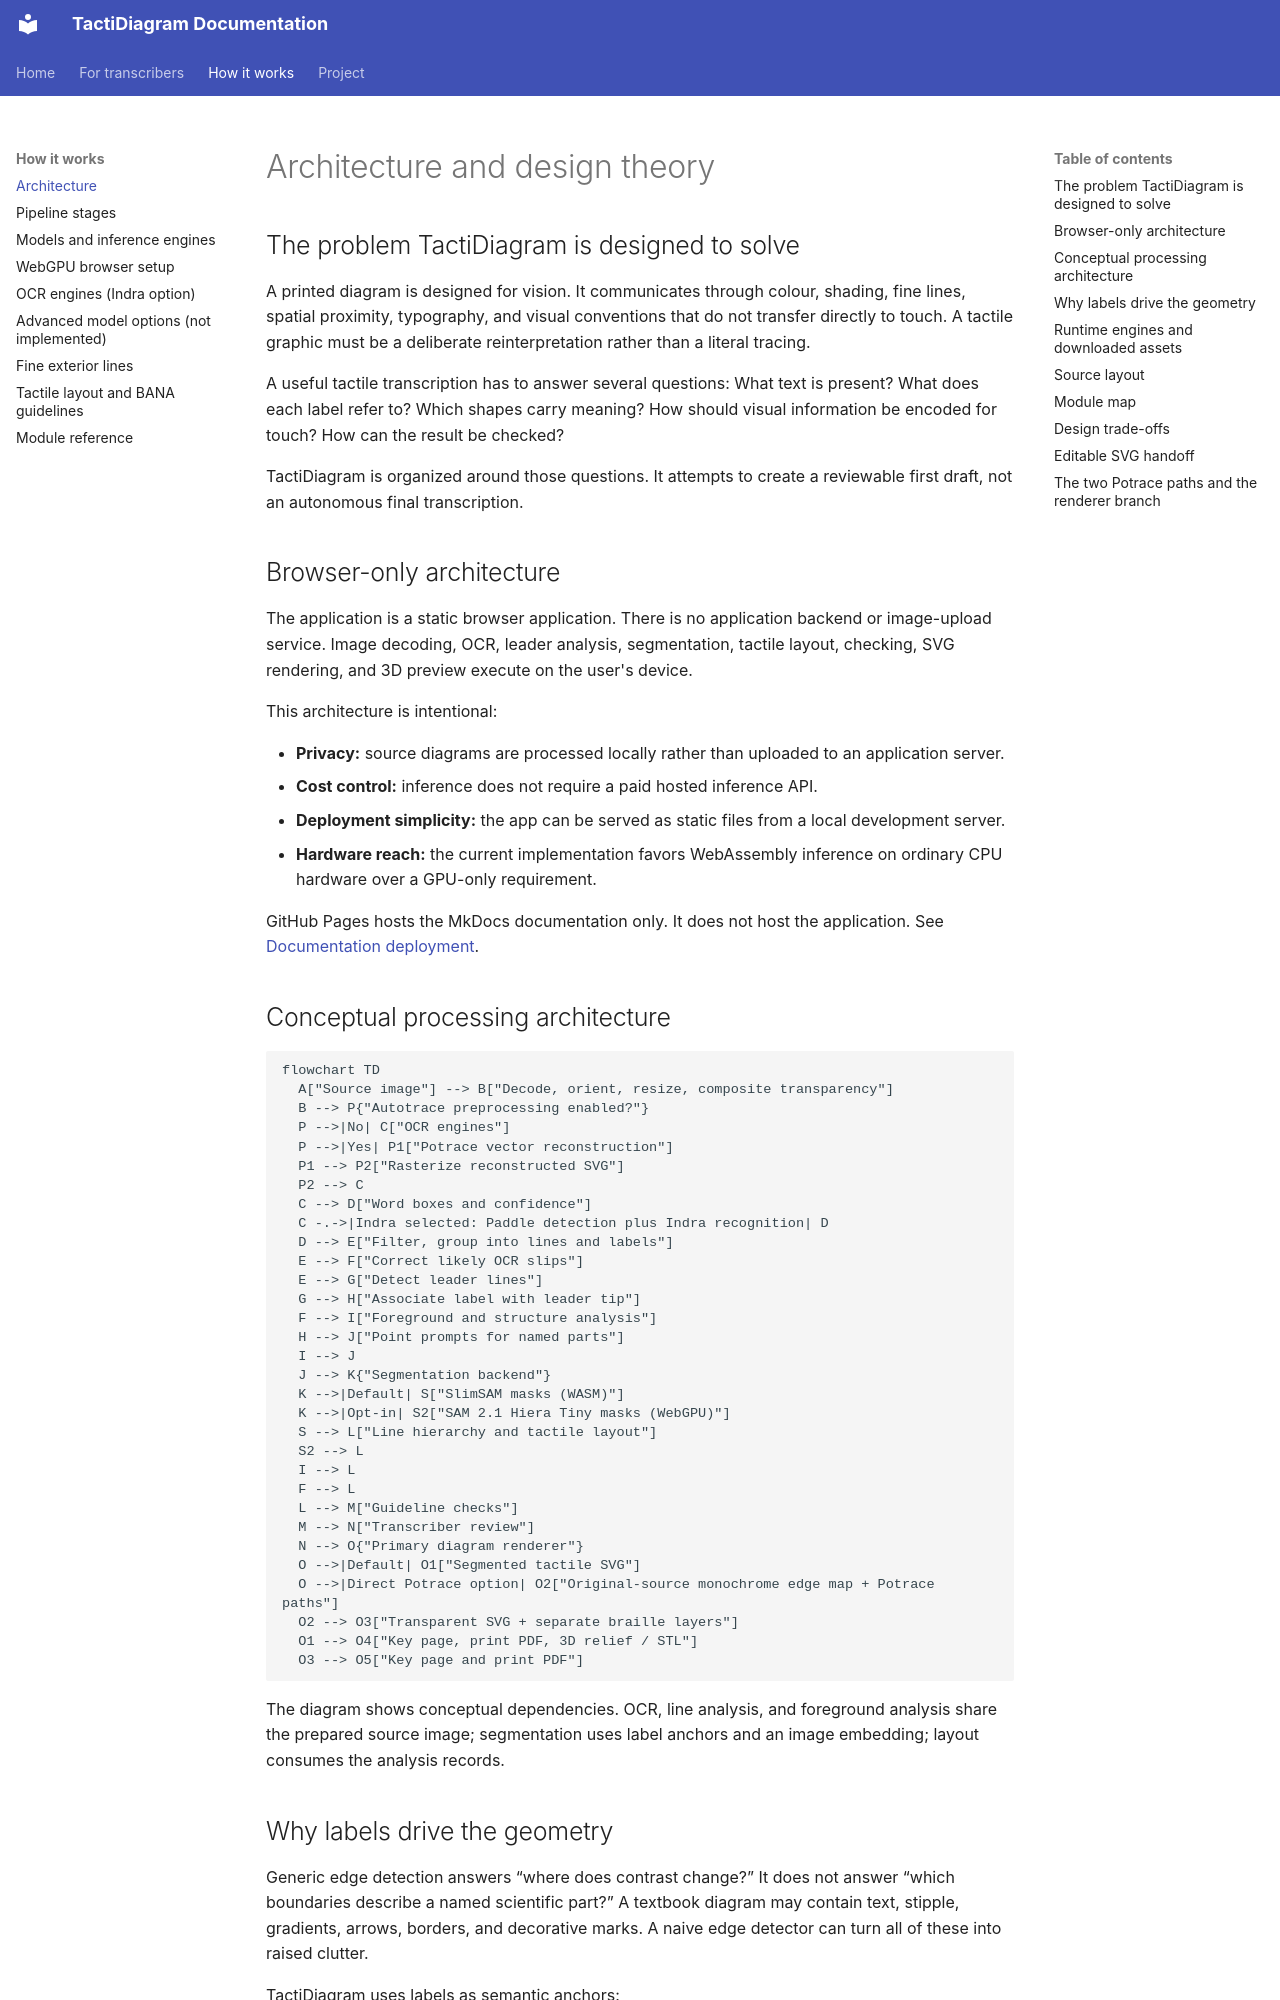

repository: mrhunsaker/TactiDiagram · page: architecture/index.html · generator: mkdocs

# Architecture and design theory

## The problem TactiDiagram is designed to solve

A printed diagram is designed for vision. It communicates through colour, shading, fine lines, spatial proximity, typography, and visual conventions that do not transfer directly to touch. A tactile graphic must be a deliberate reinterpretation rather than a literal tracing.

A useful tactile transcription has to answer several questions: What text is present? What does each label refer to? Which shapes carry meaning? How should visual information be encoded for touch? How can the result be checked?

TactiDiagram is organized around those questions. It attempts to create a reviewable first draft, not an autonomous final transcription.

## Browser-only architecture

The application is a static browser application. There is no application backend or image-upload service. Image decoding, OCR, leader analysis, segmentation, tactile layout, checking, SVG rendering, and 3D preview execute on the user's device.

This architecture is intentional:

- **Privacy:** source diagrams are processed locally rather than uploaded to an application server.
- **Cost control:** inference does not require a paid hosted inference API.
- **Deployment simplicity:** the app can be served as static files from a local development server.
- **Hardware reach:** the current implementation favors WebAssembly inference on ordinary CPU hardware over a GPU-only requirement.

GitHub Pages hosts the MkDocs documentation only. It does not host the application. See [Documentation deployment](deployment.md).

## Conceptual processing architecture

```mermaid
flowchart TD
  A["Source image"] --> B["Decode, orient, resize, composite transparency"]
  B --> P{"Autotrace preprocessing enabled?"}
  P -->|No| C["OCR engines"]
  P -->|Yes| P1["Potrace vector reconstruction"]
  P1 --> P2["Rasterize reconstructed SVG"]
  P2 --> C
  C --> D["Word boxes and confidence"]
  C -.->|Indra selected: Paddle detection plus Indra recognition| D
  D --> E["Filter, group into lines and labels"]
  E --> F["Correct likely OCR slips"]
  E --> G["Detect leader lines"]
  G --> H["Associate label with leader tip"]
  F --> I["Foreground and structure analysis"]
  H --> J["Point prompts for named parts"]
  I --> J
  J --> K{"Segmentation backend"}
  K -->|Default| S["SlimSAM masks (WASM)"]
  K -->|Opt-in| S2["SAM 2.1 Hiera Tiny masks (WebGPU)"]
  S --> L["Line hierarchy and tactile layout"]
  S2 --> L
  I --> L
  F --> L
  L --> M["Guideline checks"]
  M --> N["Transcriber review"]
  N --> O{"Primary diagram renderer"}
  O -->|Default| O1["Segmented tactile SVG"]
  O -->|Direct Potrace option| O2["Original-source monochrome edge map + Potrace paths"]
  O2 --> O3["Transparent SVG + separate braille layers"]
  O1 --> O4["Key page, print PDF, 3D relief / STL"]
  O3 --> O5["Key page and print PDF"]
```

The diagram shows conceptual dependencies. OCR, line analysis, and foreground analysis share the prepared source image; segmentation uses label anchors and an image embedding; layout consumes the analysis records.
